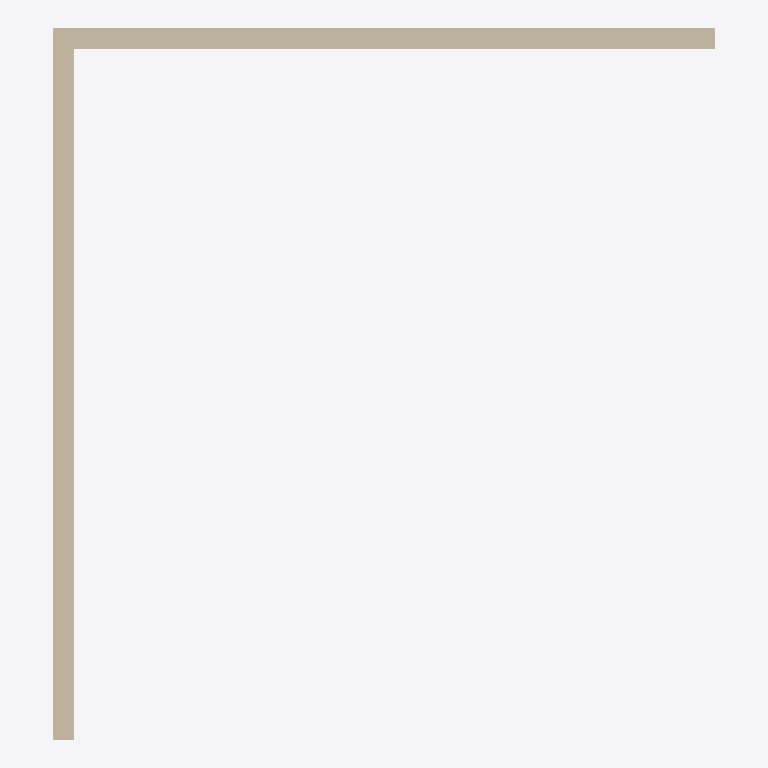
Plan cut of the same IFC building model at storey 'Ground Floor' (level 0.00 m, cut at 1.40 m), seen from above with north up, elements coloured by IFC class: 2 walls (beige). Cut surfaces are drawn darker.
Extent 9.6 m × 10.3 m × 3.0 m (x, y, z). Storeys (1): Ground Floor at 0.00 m. Elements (2): 2 IfcWall.

HEADER;
FILE_DESCRIPTION(('ViewDefinition [, SurfaceGeometryAddOnView]','ExchangeRequirement [Architecture]','Option [Elements to export: Visible elements (on all stories)]','Option [Partial Structure Display: Entire Model]','Option [IFC Domain: All]','Option [Structural Function: All Elements]','Option [Convert Grid elements: On]','Option [Split complex elements: Off]','[20 more]'),'2;1');
FILE_NAME('C:\\Users\\lenovo\\Berner Fachhochschule\\IraSME BFH HM - DOKwood BFH - DOKwood ','2025-05-01T13:26:48',('Architect'),('Building Designer Office'),'DDS_IFC v3.0','IFC file generated by Graphisoft Archicad 28.0.0','The authorising person');
FILE_SCHEMA(('IFC4'));
ENDSEC;
DATA;
#1=IFCPROJECT('344O7vICcwH8qAEnwJDjSU',#2,'Project',$,$,$,$,(#3),#4);
#26=IFCSITE('20FpTZCqJy2vhVJYtjuIce',#2,'Site',$,$,#54,$,$,.ELEMENT.,(47,33,34,920000),(19,3,17,172000),0.0,$,$);
#79=IFCBUILDING('00tMo7QcxqWdIGvc4sMN2A',#2,'Building',$,$,#78,$,$,.ELEMENT.,$,$,$);
#124=IFCBUILDINGSTOREY('1oZ0wPs_PE8ANCPg3bIs4j',#2,'Ground Floor',$,$,#107,$,$,.ELEMENT.,0.0);
#97=IFCWALL('1_gGigGRn6TAwSzOnKfR8U',#2,'SW - 001',$,$,#116,#61,'7EA90B2A-41BC-4674-AE9C-F58C54A5B21E',.NOTDEFINED.);
#88=IFCWALL('0EfbvC$9TDORPLsJtmPwpX',#2,'SW - 001',$,$,#109,#58,'0EA65E4C-FC97-4D61-B655-D93DF067ACE1',.NOTDEFINED.);
ENDSEC;
